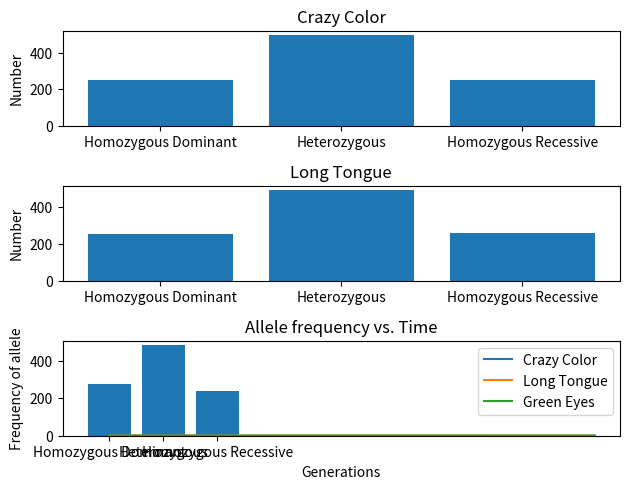

Generate this figure with matplotlib:
import random, matplotlib.pyplot as plt, numpy as np


class Trait:
    """Simulates a sequence of DNA that expresses itself in an Individual."""

    def __init__(self):
        """Default Trait properties."""
        self.name = ""
        self.genotype = []
        self.phenotype = None
        self.reproductiveFitness = None

    def __add__(self, other):
        """Combines Traits using shuffling during meiosis."""

        if other.name != self.name:
            raise RuntimeError("Different traits mixing")

        newTrait = Trait()
        newTrait.name = self.name
        al1 = random.choice(self.genotype) #1 allele from self
        al2 = random.choice(other.genotype) #1 allele from other
        newTrait.genotype = [al1, al2]
        newTrait.phenotype = max(newTrait.genotype)
        return newTrait

    def __str__(self):
        """For pretty printing."""
        return "<%s %s>" % (self.name, str(self.genotype))


class Individual:
    """A collection of traits, fitness, age, and a species identifier. Can mate with another Individual
    object to produce another Individual with reshuffled DNA (traits)."""

    def __init__(self):
        """Default Individual characteristics"""
        self.traits = []  # traits with different names
        self.speciesName = ""
        self.age = 0.0
        self.fitness = None

    def getTraitGenotype(self, name):
        """Lookup Trait object in Individual by name"""
        for trait in self.traits:
            if trait.name == name:
                return trait.genotype
        return None

    def __add__(self, other):
        """Mating with another individual."""

        offspring = Individual()

        if self.speciesName != other.speciesName:
            raise RuntimeError("Different species mating")

        #merge traits
        offspring.speciesName = self.speciesName
        for i in range(len(self.traits)):
            offspring.traits.append(self.traits[i] + other.traits[i])

        return offspring

    def getFitness(self, traitFitnesses):
        """Returns value of overall Individual fitness given a dictionary of [traitName: fitness]."""

        if self.fitness:  # If we already calculated this Individual's fitness
            return self.fitness

        self.fitness = 0.0
        for trait in self.traits:
            if trait.name in traitFitnesses: #if species that has trait possibility
                if trait.phenotype:
                    self.fitness += traitFitnesses[trait.name]
        return self.fitness

    def __str__(self):
        """For pretty printing."""
        traitMsg = ""
        for trait in self.traits:
            traitMsg += (str(trait) + " ")
        return "<%s %s>" % (self.speciesName, traitMsg)

    #make from genome (ordered list of trait names)
    #and from traitChances (list of percent change dominant allele)
    @staticmethod
    def fromGenome(speciesName: str, genome: list, traitChances=None):
        """Make an Individual from a genome and initial trait chances for an environment.
        @:param list genome: A list of trait names. ex: ['Red Eyes', 'Tall']
        @:param list traitChances: A list of dominant trait chances. ex: [.5, .9, 1.0]
        @:return Individual: The offspring of random chance."""

        offspring = Individual()
        offspring.speciesName = speciesName

        if not traitChances:
            traitChances = [.5]*len(genome) #halvsies
        for i in range(len(genome)):
            newTrait = Trait()
            newTrait.name = genome[i]
            al1 = random.random() < traitChances[i]
            al2 = random.random() < traitChances[i]
            newTrait.genotype = [al1, al2]
            newTrait.phenotype = max(newTrait.genotype)
            offspring.traits.append(newTrait)

        return offspring


class Population:
    """A collection of individuals."""

    def __init__(self, speciesInformation=None):
        self.individuals = []

        # Automatically populate this object
        if speciesInformation:
            self.addSpecies(*speciesInformation)

    def immigrate(self, individuals) -> None:
        self.individuals += individuals

    def show(self) -> None:
        """Prints the string representation of each individual in this population."""
        populationMsg = ""
        for individual in self.individuals:
            populationMsg += (str(individual) + "\n")
        print(populationMsg[:-1])

    def addSpecies(self, speciesName: str, traits: list, domAlleleChances: list, n: int) -> None:
        individuals = [Individual.fromGenome(speciesName, traits, domAlleleChances) for _ in range(n)]
        self.individuals += individuals

    def getAlleleFrequencies(self, traitNames) -> dict:
        """Return a dictionary of [traitName (str): frequency (float)] given the object's current state.
        Used in time-based simulation functions."""

        frequencyByTrait = {}  # [TraitName: frequency]
        totalAlleles = len(self.individuals) * 2

        for i in range(len(traitNames)):
            traitName = traitNames[i] #specific trait to plot
            homoDom = homoRec = hetero = 0

            for individual in self.individuals:
                genotype = individual.getTraitGenotype(traitName)
                if genotype[0] == genotype[1]: #homozygous
                    if genotype[0]:
                        homoDom += 1
                    else:
                        homoRec += 1
                else: #heterozygous
                    hetero += 1
            frequencyByTrait[traitName] = (homoDom*2 + hetero) / totalAlleles

        return frequencyByTrait

    def graphTraitFrequencies(self, traitNames: list) -> None:
        """Graph the number of traits in this population at one moment in time."""

        plt.figure(1)
        for i in range(len(traitNames)):
            traitName = traitNames[i] #specific trait to plot
            plt.subplot(len(traitNames), 1, i + 1)
            homoDom = homoRec = hetero = 0

            for individual in self.individuals:
                genotype = individual.getTraitGenotype(traitName)
                if genotype[0] == genotype[1]: #homozygous
                    if genotype[0]:
                        homoDom += 1
                    else:
                        homoRec += 1
                else: #heterozygous
                    hetero += 1

            label = ["Homozygous Dominant", "Heterozygous", "Homozygous Recessive"]
            index = np.arange(len(label))
            plt.bar(index, [homoDom, hetero, homoRec])
            plt.ylabel('Number')
            plt.xticks(index, label)
            plt.title(traitName)
        plt.tight_layout()
        plt.show()


class Environment:
    """A simulated Environment that simplifies the effects of evolution on a population."""

    def __init__(self, population=None, traitDeathChances=None, traitMatingFitnesses=None):
        self.population = population if population else []
        self.traitDeathChances = traitDeathChances if traitDeathChances else {}  # Chances of insta-death for a trait
        self.traitMatingFitnesses = traitMatingFitnesses if traitMatingFitnesses else {}  # Benefits/disadvantages

    @staticmethod
    def traitDeath(population: Population, traitDeathChances: dict) -> Population:
        """Eliminates part of a population depending on each individual's traits."""

        dead = []
        # Mark individuals for death
        for individual in population.individuals:
            for trait in individual.traits:
                if trait.name in traitDeathChances:
                    if trait.phenotype:  # If genes are expressed (if one allele is dominant)
                        deathChance = traitDeathChances[trait.name]
                        if random.random() < deathChance:  # Individual dies
                            dead.append(individual)
        # Kill each death-marked individual
        for deadindividual in dead:
            try:
                population.individuals.remove(deadindividual)
            except ValueError:
                continue
        # Return the smaller population
        return population

    def mateTheMostFit(self, n=1, freqMate=.5) -> None:
        """Perform selection using constants that dictate random chance."""

        offspring = [] #new offspring
        individualsRanked = [] #individuals to mate

        #rank individuals based on traits
        for i in range(len(self.population.individuals)):
            individualsRanked.append([i, self.population.individuals[i].getFitness(self.traitMatingFitnesses)])
        individualsRanked.sort(key=lambda x: -x[1])

        # mate a part of the best individuals
        nWhoWillMate = int(len(self.population.individuals) * freqMate)
        # put individuals into list
        bestIndividuals = [self.population.individuals[ranking[0]] for ranking in individualsRanked]
        for i in range(0, nWhoWillMate, 2):
            try:
                pair = [bestIndividuals[i], bestIndividuals[i+1]]
            except KeyError:  # if odd list
                continue
            for j in range(n):  # have n babies
                offspring.append(pair[0] + pair[1]) #one offspring

        self.population.individuals += offspring

    def fastforward(self, timesteps: int):
        """Move forward a certain number of timesteps."""
        for _ in range(timesteps):
            self.mateTheMostFit(3, .5)
            self.population = self.traitDeath(self.population, self.traitDeathChances)


class Analysis:
    """A class for storing analytical functions in a convenient namespace."""

    @staticmethod
    def plotAlleleFrequencies(traitData: list):
        """Plots a line graph of allele frequencies over time given a list of trait data.
        :param list traitData: A list of dictionaries [traitname (str): traitfrequency (float)]"""

        graphPoints = [[] for _ in range(len(traitData[0]))] #should be list of separate trait points
        key = [traitName for traitName in traitData[0]]

        for timepoint in traitData: #for each time period
            for i in range(len(timepoint)): #for each trait number
                traitName = list(timepoint.keys())[i]
                graphPoints[i].append(timepoint[traitName])

        x = np.arange(len(traitData))
        for traitPoints in graphPoints:
            plt.plot(x, traitPoints)
        plt.legend(key)
        plt.xlabel('Generations')
        plt.ylabel('Frequency of allele')
        plt.title("Allele frequency vs. Time")
        plt.show()


if __name__ == "__main__":
    frogTraits = ["Crazy Color", "Long Tongue", "Green Eyes"]
    domChances = [.5, .5, .5]

    pop = Population(("Frog", frogTraits, domChances, 1000))
    pop.graphTraitFrequencies(frogTraits)

    env = Environment(population=pop)
    env.traitDeathChances = {"Crazy Color": .8,
                             "Long Tongue": .2,
                             "Green Eyes": .0}
    env.traitMatingFitnesses = {"Crazy Color": 0,
                             "Long Tongue": 0,
                             "Green Eyes": 0}

    generations = 10
    data = []
    for i in range(generations):
        env.fastforward(1)
        timestop = env.population.getAlleleFrequencies(frogTraits)
        data.append(timestop)
    Analysis.plotAlleleFrequencies(data)

